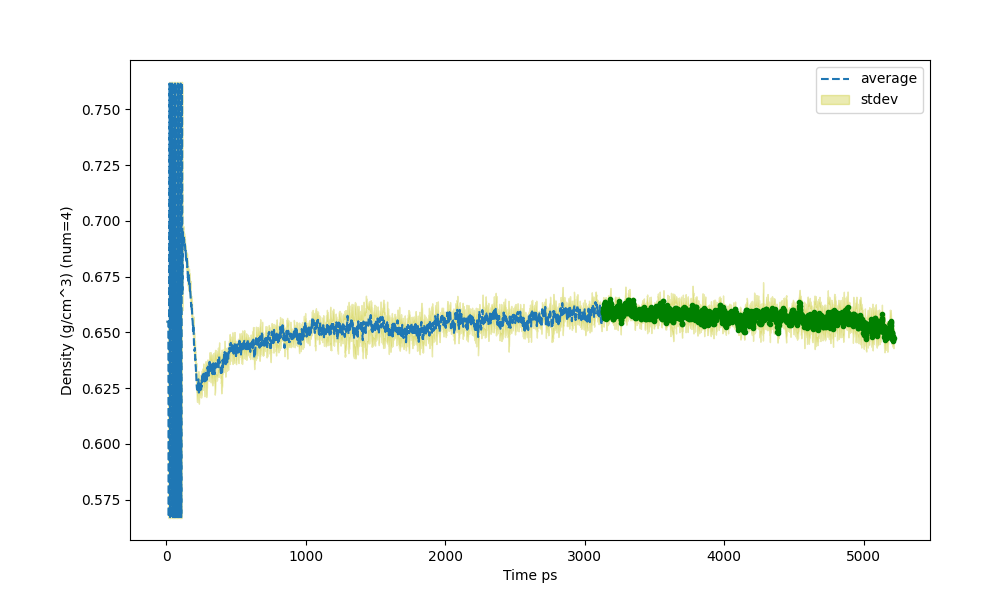

The table this chart was drawn from, first rows:
Time ps (3129), Density (g/cm^3) (num=4), std (num=4)
0.5, 0.6548, 0.0001732
1.5, 0.6548, 0.0001732
2.5, 0.6548, 0.0001732
3.5, 0.6548, 0.0001732
4.117, 0.6548, 0.0001732
4.5, 0.6548, 0.0001732
5.5, 0.6548, 0.0001732
6.5, 0.6548, 0.0001732
7.5, 0.6548, 0.0001732
8.5, 0.6548, 0.0001732
9.5, 0.6548, 0.0001732
10.5, 0.6548, 0.0001732
11.5, 0.6548, 0.0001732
12.5, 0.6548, 0.0001732
13.5, 0.6548, 0.0001732
14.5, 0.6548, 0.0001732
15.5, 0.6327, 0.01504
16.5, 0.5863, 0.008254
17.5, 0.5671, 0.0004637
18.5, 0.5791, 0.008902
19.5, 0.6198, 0.01551
20.5, 0.6786, 0.01726
21.5, 0.7347, 0.01153
22.5, 0.7616, 0.0007874
23.5, 0.7446, 0.01202
24.5, 0.6932, 0.01722
25.5, 0.6327, 0.01504
26.5, 0.5863, 0.008254
27.5, 0.5671, 0.0004637
28.5, 0.5791, 0.008902
29.5, 0.6198, 0.01551
30.5, 0.6786, 0.01726
31.5, 0.7347, 0.01153
32.5, 0.7616, 0.0007874
33.5, 0.7446, 0.01202
34.5, 0.6932, 0.01722
35.5, 0.6327, 0.01504
36.5, 0.5863, 0.008254
37.5, 0.5671, 0.0004637
38.5, 0.5791, 0.008902
39.5, 0.6198, 0.01551
40.5, 0.6786, 0.01726
41.5, 0.7347, 0.01153
42.5, 0.7616, 0.0007874
43.5, 0.7446, 0.01202
44.5, 0.6932, 0.01722
45.5, 0.6327, 0.01504
46.5, 0.5863, 0.008254
47.5, 0.5671, 0.0004637
48.5, 0.5791, 0.008902
49.5, 0.6198, 0.01551
50.5, 0.6786, 0.01726
51.5, 0.7347, 0.01153
52.5, 0.7616, 0.0007874
53.5, 0.7446, 0.01202
54.5, 0.6932, 0.01722
55.5, 0.6327, 0.01504
56.5, 0.5863, 0.008254
57.5, 0.5671, 0.0004637
58.5, 0.5791, 0.008902
... 5,156 more rows
